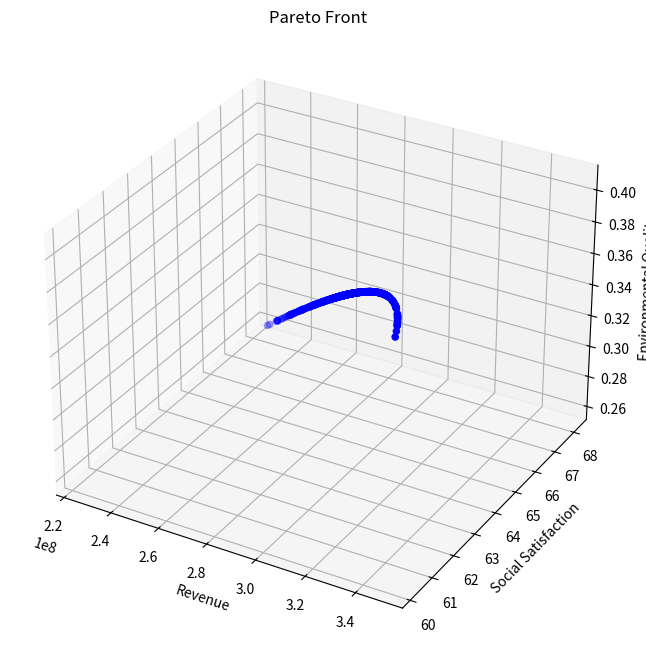

Write Python code to recreate this figure.
from typing import List, Tuple

import matplotlib.pyplot as plt
import numpy as np
from mpl_toolkits.mplot3d import Axes3D


class TourismOptimization:
    def __init__(self):
        # 模型系数
        self.k1 = 0.5  # 环保投资效率系数
        self.k2 = 0.3  # 碳排放影响系数
        self.k3 = 0.2  # 自然恢复系数
        self.k4 = 0.15  # 基础设施发展系数
        self.k5 = 0.3  # 基础设施投资系数
        self.k6 = 0.25  # 环保投资系数

        # 社会满意度参数
        self.a1 = -1.975284171471327e-11  # 游客数量对居民满意度的影响系数
        self.a2 = 4.772497706879391e-05  # 旅游税对游客满意度的影响系数
        self.a3 = 0.015  # 消费水平对游客满意度的影响系数
        self.b1 = 39.266042633247565  # 居民基础满意度
        self.b2 = 60  # 游客基础满意度

        # 约束条件上限
        self.Nt_max = 5000000  # 最大游客数量
        self.tau_max = 10  # 最大旅游税
        self.Pt = 190  # 固定游客消费为常数
        self.Pt_max = 190  # 更新最大游客消费为固定值
        self.CO2_max = 1000000  # 最大碳排放量
        self.E = 0  # 最小环境质量指数

        # 其他参数
        self.CO2p = 0.184  # 人均碳排放量

        # 系统动态参数
        self.dt = 0.1  # 时间步长

        # 新增参数
        self.Cwater = 18900000  # 水资源容量
        self.Cwaste = 2549110  # 废物处理容量
        self.a4 = 0.01  # 游客数量对游客满意度的影响系数
        self.b3 = 10  # 废物处理基准增长率

    def calculate_revenue(self, x: np.ndarray) -> float:
        """计算总收入"""
        Nt, tau_t = x
        return self.Pt * Nt  # 使用固定的Pt值

    def calculate_social_satisfaction(self, x: np.ndarray) -> float:
        """计算社会满意度，确保满意度在0-100范围内"""
        Nt, tau_t = x

        # 居民满意度包含二次项
        S_residents = self.a1 * Nt * Nt + self.a2 * Nt + self.b1
        # 限制居民满意度在0-100范围内
        S_residents = np.clip(S_residents, 0, 100)

        # 游客满意度
        # S_tourists = self.a3 * self.Pt + self.a4 * Nt + self.b2
        # 限制游客满意度在0-100范围内
        # S_tourists = np.clip(S_tourists, 0, 100)

        # 加权平均
        return S_residents

    def calculate_environmental_quality(self, x: np.ndarray) -> float:
        """计算环境质量指数"""
        Nt, tau_t = x
        return (
            self.k1 * self.CO2p * Nt / self.CO2_max
            + self.k2 * Nt / self.Cwaste
            + self.k3 * Nt / self.Cwater
        )

    # def calculate_dCwaste_dt(self, x: np.ndarray) -> float:
    #     """计算废物处理容量的变化率 dCwaste/dt"""
    #     Nt, tau_t = x
    #     Pb = self.k5 * tau_t * Nt  # 基础设施投资
    #     return self.k4 * Pb + self.b3

    def constraints(self, x: np.ndarray) -> List[float]:
        """检查所有约束条件"""
        Nt, tau_t = x
        return [
            self.Nt_max - Nt,  # 游客数量上限约束
            self.tau_max - tau_t,  # 旅游税上限约束
            self.CO2_max - Nt * self.CO2p,  # 碳排放约束
            self.a1 * Nt * Nt + self.a2 * Nt + self.b1 - 60,  # 居民满意度最低要求
            Nt,  # 游客数量非负
            tau_t,  # 旅游税非负
        ]

    def is_feasible(self, x: np.ndarray) -> bool:
        """检查解是否满足所有约束条件"""
        return all(c >= 0 for c in self.constraints(x))

    def dominates(
        self, obj1: Tuple[float, float, float], obj2: Tuple[float, float, float]
    ) -> bool:
        """检查obj1是否支配obj2"""
        return all(o1 >= o2 for o1, o2 in zip(obj1, obj2)) and any(
            o1 > o2 for o1, o2 in zip(obj1, obj2)
        )

    def crossover_and_mutate(
        self, parent1: np.ndarray, parent2: np.ndarray
    ) -> np.ndarray:
        """进行交叉和变异操作"""
        # 算术交叉
        alpha = np.random.random()
        child = alpha * parent1 + (1 - alpha) * parent2

        # 变异
        mutation_rate = 0.1
        if np.random.random() < mutation_rate:
            mutation_strength = 0.1
            child += np.random.normal(0, mutation_strength, size=2)

        # 确保在约束范围内
        child[0] = np.clip(child[0], 0, self.Nt_max)
        child[1] = np.clip(child[1], 0, self.tau_max)

        return child

    def pareto_optimization(
        self, population_size: int = 100, generations: int = 50
    ) -> List[np.ndarray]:
        """执行帕累托优化"""
        # 初始化种群
        population = []
        while len(population) < population_size:
            x = np.array(
                [
                    np.random.uniform(0, self.Nt_max),
                    np.random.uniform(0, self.tau_max),
                ]
            )
            if self.is_feasible(x):
                population.append(x)

        pareto_front = []
        for generation in range(generations):
            # 评估当前种群的目标函数值
            objectives = []
            for solution in population:
                if self.is_feasible(solution):
                    obj1 = self.calculate_revenue(solution)
                    obj2 = self.calculate_social_satisfaction(solution)
                    obj3 = self.calculate_environmental_quality(solution)
                    objectives.append((obj1, obj2, obj3))
                else:
                    objectives.append((-np.inf, -np.inf, -np.inf))

            # 更新帕累托前沿
            for i, solution in enumerate(population):
                if not self.is_feasible(solution):
                    continue
                dominated = False
                for j, other_solution in enumerate(population):
                    if (
                        i != j
                        and self.is_feasible(other_solution)
                        and self.dominates(objectives[j], objectives[i])
                    ):
                        dominated = True
                        break
                if not dominated:
                    pareto_front.append(solution)

            # 生成新种群
            new_population = []
            while len(new_population) < population_size:
                # 锦标赛选择
                tournament = np.random.choice(len(population), 2, replace=False)
                if objectives[tournament[0]][0] > objectives[tournament[1]][0]:
                    parent1 = population[tournament[0]]
                else:
                    parent1 = population[tournament[1]]

                tournament = np.random.choice(len(population), 2, replace=False)
                if objectives[tournament[0]][1] > objectives[tournament[1]][1]:
                    parent2 = population[tournament[0]]
                else:
                    parent2 = population[tournament[1]]

                # 交叉和变异
                child = self.crossover_and_mutate(parent1, parent2)
                if self.is_feasible(child):
                    new_population.append(child)

            population = new_population

        # 移除重复解
        pareto_front = np.unique(pareto_front, axis=0)
        return pareto_front

    def simulate_system(self, x: np.ndarray, time_steps: int = 10) -> List[dict]:
        """模拟系统动态变化"""
        history = []
        current_x = x.copy()
        current_Cwaste = self.Cwaste

        for t in range(time_steps):
            # 直接计算环境质量，而不是通过变化率
            current_E = self.calculate_environmental_quality(current_x)

            state = {
                "t": t * self.dt,
                "Nt": current_x[0],
                "tau_t": current_x[1],
                "Pt": self.Pt,
                "E": current_E,
                "Cwaste": current_Cwaste,
                "Revenue": self.calculate_revenue(current_x),
                "Satisfaction": self.calculate_social_satisfaction(current_x),
            }
            history.append(state)

            # 计算其他状态变量的变化率
            # dCwaste = self.calculate_dCwaste_dt(current_x) * self.dt

            # 更新状态变量
            # current_Cwaste += dCwaste

        return history

    def visualize_pareto_front(self, pareto_front: List[np.ndarray]):
        """可视化帕累托前沿"""
        if len(pareto_front) == 0:
            print("No feasible solutions found!")
            return

        objectives = np.array(
            [
                [
                    self.calculate_revenue(x),
                    self.calculate_social_satisfaction(x),
                    self.calculate_environmental_quality(x),
                ]
                for x in pareto_front
            ]
        )

        fig = plt.figure(figsize=(12, 8))
        ax = fig.add_subplot(111, projection="3d")

        scatter = ax.scatter(
            objectives[:, 0], objectives[:, 1], objectives[:, 2], c="b", marker="o"
        )

        ax.set_xlabel("Revenue")
        ax.set_ylabel("Social Satisfaction")
        ax.set_zlabel("Environmental Quality")
        ax.set_title("Pareto Front")

        plt.show()

    def plot_simulation_results(self, history: List[dict]):
        """绘制模拟结果"""
        t = [state["t"] for state in history]
        Nt = [state["Nt"] for state in history]
        E = [state["E"] for state in history]
        Cwaste = [state["Cwaste"] for state in history]  # 新增废物处理容量数据
        Revenue = [state["Revenue"] for state in history]
        Satisfaction = [state["Satisfaction"] for state in history]

        fig, axes = plt.subplots(3, 2, figsize=(15, 15))  # 增加图表数量

        # 游客数量变化
        axes[0, 0].plot(t, Nt)
        axes[0, 0].set_title("Tourist Numbers")
        axes[0, 0].set_xlabel("Time")
        axes[0, 0].set_ylabel("Nt")

        # 环境质量变化
        axes[0, 1].plot(t, E)
        axes[0, 1].set_title("Environmental Quality")
        axes[0, 1].set_xlabel("Time")
        axes[0, 1].set_ylabel("E")

        # 废物处理容量变化
        axes[2, 0].plot(t, Cwaste)
        axes[2, 0].set_title("Waste Treatment Capacity")
        axes[2, 0].set_xlabel("Time")
        axes[2, 0].set_ylabel("Cwaste")

        # 收入和满意度变化
        ax2 = axes[1, 1].twinx()
        (l1,) = axes[1, 1].plot(t, Revenue, "b-", label="Revenue")
        (l2,) = ax2.plot(t, Satisfaction, "r-", label="Satisfaction")
        axes[1, 1].set_xlabel("Time")
        axes[1, 1].set_ylabel("Revenue", color="b")
        ax2.set_ylabel("Satisfaction", color="r")
        axes[1, 1].legend(handles=[l1, l2])

        plt.tight_layout()
        plt.show()


def main():
    # Set random seed for reproducibility
    np.random.seed(42)

    # Create optimizer instance
    optimizer = TourismOptimization()

    # Execute Pareto optimization
    print("Performing Pareto optimization...")
    pareto_front = optimizer.pareto_optimization(population_size=100, generations=50)

    # Visualize Pareto front
    print(f"Found {len(pareto_front)} Pareto optimal solutions")
    optimizer.visualize_pareto_front(pareto_front)

    # Print all Pareto optimal solutions
    print("\nAll Pareto optimal solutions:")
    for i, solution in enumerate(pareto_front, 1):
        print(f"\nSolution {i}:")
        print(f"Tourist Numbers: {solution[0]:.0f}")
        print(f"Tourism Tax: {solution[1]:.2f}")
        print(f"Tourist Consumption: {optimizer.Pt:.2f}")  # 使用固定的Pt值
        print(f"Expected Revenue: {optimizer.calculate_revenue(solution):.2f}")
        print(
            f"Social Satisfaction: {optimizer.calculate_social_satisfaction(solution):.2f}"
        )
        print(
            f"Environmental Quality: {optimizer.calculate_environmental_quality(solution):.2f}"
        )

    # Select an example solution for system dynamics simulation
    # if len(pareto_front) > 0:
    #     # Choose the solution with highest revenue as example
    #     example_solution = max(
    #         pareto_front, key=lambda x: optimizer.calculate_revenue(x)
    #     )

    #     print("\nSelected example solution (highest revenue):")
    #     print(f"Tourist Numbers: {example_solution[0]:.0f}")
    #     print(f"Tourism Tax: {example_solution[1]:.2f}")
    #     print(f"Tourist Consumption: {example_solution[2]:.2f}")
    #     print(f"Expected Revenue: {optimizer.calculate_revenue(example_solution):.2f}")
    #     print(
    #         f"Social Satisfaction: {optimizer.calculate_social_satisfaction(example_solution):.2f}"
    #     )
    #     print(
    #         f"Environmental Quality: {optimizer.calculate_environmental_quality(example_solution):.2f}"
    #     )

    #     # Simulate system dynamics
    #     # print("\nSimulating system dynamics...")
    #     history = optimizer.simulate_system(example_solution, time_steps=50)

    #     # Visualize simulation results
    #     # optimizer.plot_simulation_results(history)
    # else:
    #     print("No feasible solutions found!")


if __name__ == "__main__":
    main()
